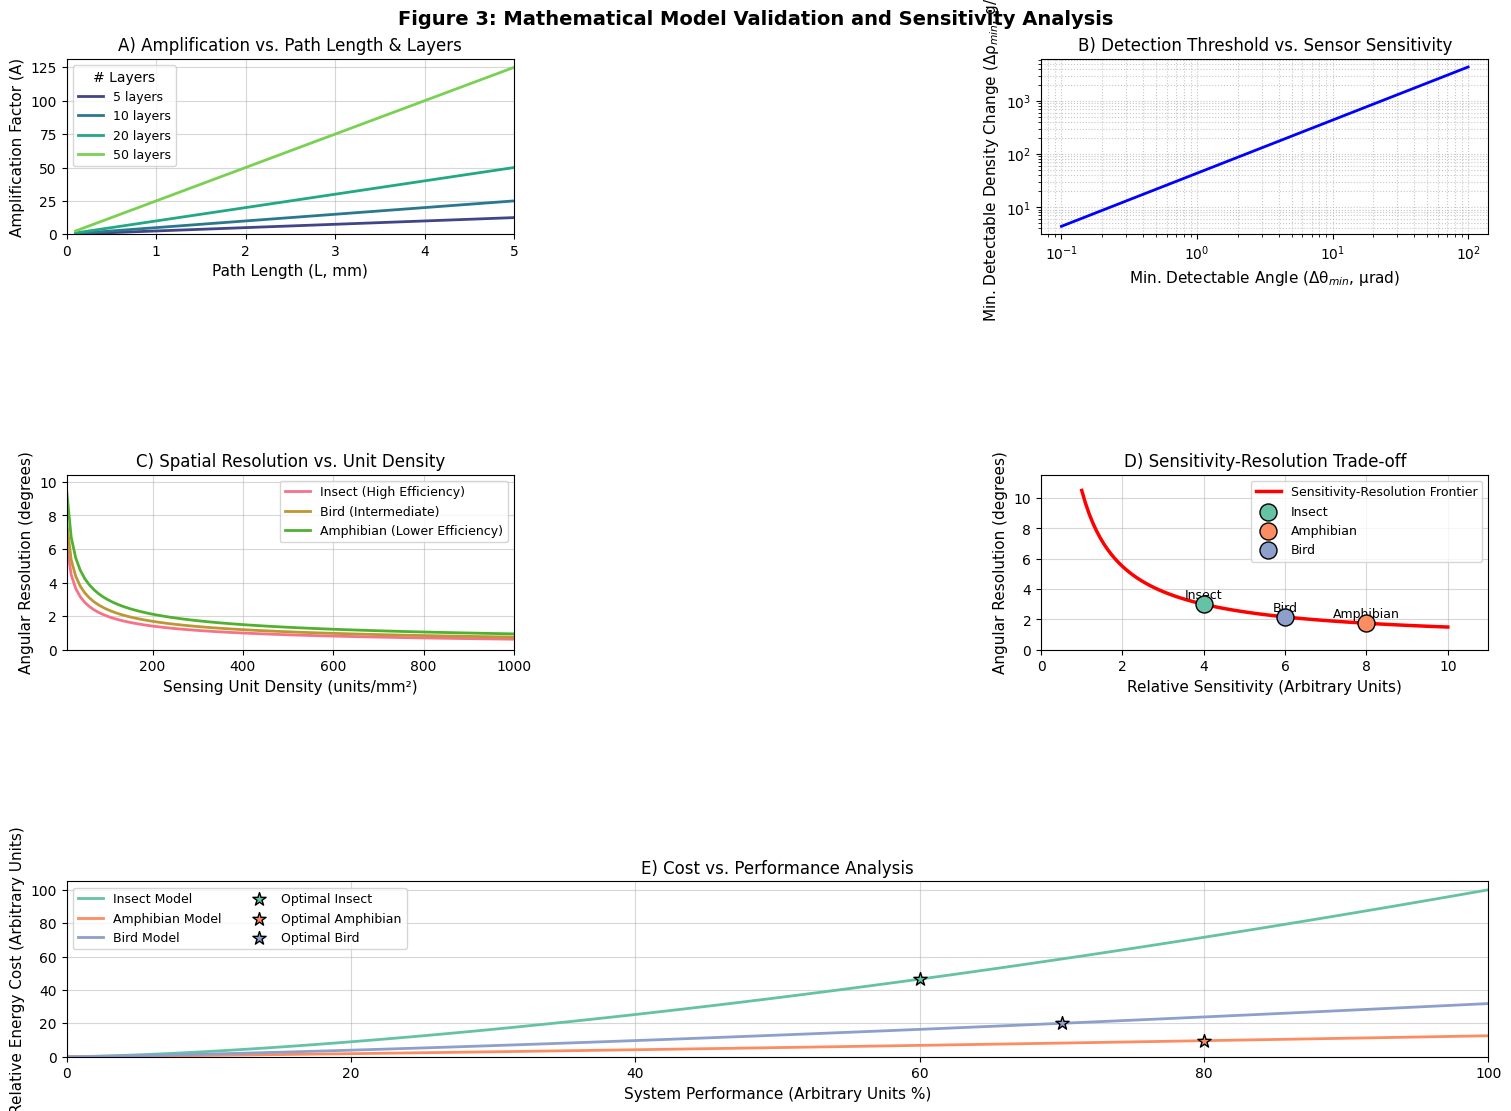

The script that saved this image:
import numpy as np
import matplotlib.pyplot as plt
from matplotlib.gridspec import GridSpec
import seaborn as sns

# Set style for scientific figures
# plt.style.use('seaborn-v0_8-whitegrid') # A good seaborn style
plt.style.use('default') # Using a default style that should be widely available
sns.set_palette("husl") # A colorblind-friendly palette
plt.rcParams.update({
    'font.size': 10,
    'axes.labelsize': 11,
    'axes.titlesize': 12,
    'xtick.labelsize': 10,
    'ytick.labelsize': 10,
    'legend.fontsize': 9,
    'figure.titlesize': 14,
    'lines.linewidth': 2,
    'axes.grid': True,
    'grid.alpha': 0.5, # Make grid lines slightly more prominent
    'figure.constrained_layout.use': True # Helps with layout
})

# Figure 3: Mathematical Model Validation and Sensitivity Analysis
def create_figure3():
    fig = plt.figure(figsize=(15, 11)) # Adjusted figure size
    gs = GridSpec(3, 2, figure=fig, hspace=0.45, wspace=0.3) # Adjusted grid: 3 rows, 2 cols

    # --- Panel A: Amplification factor vs. structural parameters ---
    ax1 = fig.add_subplot(gs[0, 0])
    L_values = np.linspace(0.1, 5.0, 50)  # Path length in mm (L from paper)
    n_layers_options = np.array([5, 10, 20, 50])  # Number of layers (conceptual)
    delta_n_per_layer_eff = 0.0005  # Effective refractive index change *per layer* contributing to bending

    # A = N_layers * delta_n_eff * L (Conceptual amplification factor related to cumulative bending)
    # This is a simplified model for A based on the idea that more layers and longer path length increase effect.
    # The actual formula for 'A' would be specific to the optical physics of the layered structure.
    # For illustration, let A ~ N_layers * L * (effective_gradient_per_layer_unit_length)
    # Or simply, A increases with N and L.
    # Let's use the paper's formula style: A represents the ratio of final to initial angular deflection.
    # Assuming the paper's A is more abstract, we can plot a relationship where A grows with parameters.
    # Let's define A = (Path Length * Number of Layers * Layer_Factor) / Reference_Deflection
    # Or for the graph, A = L_values * n_layers * constant_factor.
    # A = (K * L * N_layers * delta_n_per_layer) / delta_theta_min_ref , or just plot a representation
    # From paper draft: A is a general amplification factor. The plot should show A increasing with L and number of layers.
    # The previous A = n * delta_n * L_values * 1000 was an interpretation.
    # Let's plot a plausible relationship where A grows, e.g., A = c1 * L + c2 * N_layers
    # Or more likely A proportional to L * N_layers * (some optical efficiency)
    
    amplification_base = 0.5 # Base amplification per mm per layer (arbitrary unit for illustration)
    
    colors_A = sns.color_palette("viridis", n_colors=len(n_layers_options))

    for i, n_layers in enumerate(n_layers_options):
        # Simplified A = L_values (mm) * n_layers * amplification_base_factor
        A = L_values * n_layers * amplification_base
        ax1.plot(L_values, A, color=colors_A[i], label=f'{n_layers} layers', linewidth=2)

    ax1.set_xlabel('Path Length (L, mm)')
    ax1.set_ylabel('Amplification Factor (A)')
    ax1.set_title('A) Amplification vs. Path Length & Layers')
    ax1.legend(title="# Layers")
    ax1.set_xlim(0, 5)
    ax1.set_ylim(bottom=0) # Ensure A starts from 0 or slightly above if baseline exists

    # --- Panel B: Detection threshold vs. mechanoreceptor sensitivity ---
    # Formula from paper: Δρ_min ≈ (Δθ_min) / (K * A * L)
    ax2 = fig.add_subplot(gs[0, 1])
    delta_theta_min_values = np.logspace(-7, -4, 50)  # Min. detectable angular deflection in radians (sensitive range)
    K_gladstone_dale = 2.3e-4  # Gladstone-Dale constant for air (m^3/kg)
    A_fixed = 50          # Fixed general amplification factor (from Panel A range)
    L_fixed_m = 2.0 / 1000 # Fixed path length in meters (e.g., 2mm)

    # Δρ_min in kg/m³
    delta_rho_min_values = (delta_theta_min_values) / (K_gladstone_dale * A_fixed * L_fixed_m)

    ax2.loglog(delta_theta_min_values * 1e6, delta_rho_min_values * 1000, 'b-', linewidth=2) # Δθ in μrad, Δρ in g/m³
    ax2.set_xlabel('Min. Detectable Angle (Δθ$_{min}$, μrad)')
    ax2.set_ylabel('Min. Detectable Density Change (Δρ$_{min}$, g/m³)')
    ax2.set_title('B) Detection Threshold vs. Sensor Sensitivity')
    ax2.grid(True, which="both", ls=":", alpha=0.7) # Grid for log-log

    # --- Panel C: Spatial resolution vs. sensing unit density ---
    ax3 = fig.add_subplot(gs[1, 0])
    unit_densities_per_mm2 = np.linspace(10, 1000, 100)  # units per mm²

    # Angular resolution (θ_res) inversely related to sqrt(density) for array sensors.
    # θ_res ≈ 1 / (d * sqrt(density_angular)), where d is unit spacing.
    # For simpler illustration: Resolution improves with density.
    # Let's assume higher density allows resolving smaller angles.
    # For compound eyes, interommatidial angle Δφ ≈ D_lens / R_eye.
    # If unit density implies smaller units or denser packing on a given area:
    # Higher unit density -> smaller effective pixel size -> better angular resolution.
    # Angular resolution in degrees = constant / sqrt(unit_density_per_solid_angle)
    # Let's relate unit_densities_per_mm2 to angular resolution.
    # Assume a fixed field of view mapped to this area.
    # For illustration, let's use a relationship where resolution improves (angle gets smaller).
    
    # Example: Angular Resolution (degrees) = C / sqrt(unit_densities_per_mm2)
    # C needs to be chosen to give a reasonable range.
    # From paper's previous code:
    # insect_resolution = 180 / (np.pi * np.sqrt(unit_densities))
    # This implies unit_densities is units per steradian or similar.
    # Let's adapt this for units/mm^2 and an assumed mapping to angular space.
    
    # Assume resolution angle is inversely proportional to linear density of units
    # Higher density (units/mm^2) means more units in a line (sqrt(density))
    # This is illustrative. Realistic models are more complex.
    constant_factor_res = 20 # To get degrees in a reasonable range

    insect_resolution = constant_factor_res / np.sqrt(unit_densities_per_mm2)
    # Amphibian and Bird models might have different efficiency in converting unit density to angular resolution
    amphibian_resolution = constant_factor_res * 1.5 / np.sqrt(unit_densities_per_mm2) # Less efficient packing for resolution
    bird_resolution = constant_factor_res * 1.2 / np.sqrt(unit_densities_per_mm2)    # Intermediate

    ax3.plot(unit_densities_per_mm2, insect_resolution, label='Insect (High Efficiency)', linewidth=2)
    ax3.plot(unit_densities_per_mm2, bird_resolution, label='Bird (Intermediate)', linewidth=2)
    ax3.plot(unit_densities_per_mm2, amphibian_resolution, label='Amphibian (Lower Efficiency)', linewidth=2)

    ax3.set_xlabel('Sensing Unit Density (units/mm²)')
    ax3.set_ylabel('Angular Resolution (degrees)') # Smaller is better
    ax3.set_title('C) Spatial Resolution vs. Unit Density')
    ax3.legend()
    ax3.set_xlim(10, 1000)
    ax3.set_ylim(bottom=0, top=max(amphibian_resolution)*1.1) # Ensure y-axis starts at 0

    # --- Panel D: Trade-off curves (Sensitivity vs. Resolution) ---
    ax4 = fig.add_subplot(gs[1, 1])
    # Illustrative trade-off: higher sensitivity often means compromises in resolution.
    # Example: larger sensors for sensitivity might be less dense for resolution.
    # Let relative_sensitivity be on x-axis.
    relative_sensitivity_pts = np.linspace(1, 10, 100) # Arbitrary units
    # Assume angular_resolution = Base_Res + (Max_Impact / relative_sensitivity_pts)
    # Or a curve like Res = k / Sensitivity^alpha
    base_resolution = 0.5 # degrees (best possible)
    trade_off_factor = 10
    angular_resolution_tradeoff = base_resolution + trade_off_factor / relative_sensitivity_pts

    ax4.plot(relative_sensitivity_pts, angular_resolution_tradeoff, 'r-', linewidth=2.5, label='Sensitivity-Resolution Frontier')

    # Hypothetical positions of the models on this trade-off curve
    model_names = ['Insect', 'Amphibian', 'Bird']
    # Relative sensitivity (arbitrary units, consistent with x-axis)
    model_sensitivity_tradeoff = {'Insect': 4, 'Amphibian': 8, 'Bird': 6}
    # Corresponding resolution from the trade-off curve
    model_resolution_tradeoff = {
        name: base_resolution + trade_off_factor / sens
        for name, sens in model_sensitivity_tradeoff.items()
    }
    
    colors_D = sns.color_palette("Set2", n_colors=len(model_names))

    for i, name in enumerate(model_names):
        ax4.scatter(model_sensitivity_tradeoff[name], model_resolution_tradeoff[name],
                    s=150, color=colors_D[i], label=name, zorder=5, edgecolors='k')
        ax4.text(model_sensitivity_tradeoff[name], model_resolution_tradeoff[name] + 0.2, name,
                 ha='center', va='bottom', fontsize=9)


    ax4.set_xlabel('Relative Sensitivity (Arbitrary Units)')
    ax4.set_ylabel('Angular Resolution (degrees)') # Smaller is better
    ax4.set_title('D) Sensitivity-Resolution Trade-off')
    ax4.legend()
    ax4.set_ylim(0, max(angular_resolution_tradeoff) * 1.1)
    ax4.set_xlim(0, 11)


    # --- Panel E: Cost vs Performance (Energy Cost vs. Overall System Performance) ---
    ax5 = fig.add_subplot(gs[2, :]) # Spanning both columns in the last row
    performance_metric = np.linspace(0, 100, 100) # Overall system performance (%)

    # Hypothetical energy cost functions (e.g., cost ~ performance^exponent)
    # Exponents > 1 indicate increasing marginal cost
    cost_insect = 0.1 * performance_metric**1.5  # Complex structure, higher cost scaling
    cost_amphibian = 0.05 * performance_metric**1.2 # Potentially simpler, lower cost scaling
    cost_bird = 0.08 * performance_metric**1.3   # Intermediate complexity

    ax5.plot(performance_metric, cost_insect, label='Insect Model', linewidth=2, color=colors_D[0])
    ax5.plot(performance_metric, cost_amphibian, label='Amphibian Model', linewidth=2, color=colors_D[1])
    ax5.plot(performance_metric, cost_bird, label='Bird Model', linewidth=2, color=colors_D[2])

    # Illustrative optimal operating points (where benefits justify costs for each model type)
    optimal_perf_insect = 60
    optimal_perf_amphibian = 80
    optimal_perf_bird = 70

    ax5.scatter(optimal_perf_insect, 0.1 * optimal_perf_insect**1.5,
                s=100, marker='*', color=colors_D[0], label='Optimal Insect', zorder=5, edgecolors='k')
    ax5.scatter(optimal_perf_amphibian, 0.05 * optimal_perf_amphibian**1.2,
                s=100, marker='*', color=colors_D[1], label='Optimal Amphibian', zorder=5, edgecolors='k')
    ax5.scatter(optimal_perf_bird, 0.08 * optimal_perf_bird**1.3,
                s=100, marker='*', color=colors_D[2], label='Optimal Bird', zorder=5, edgecolors='k')

    ax5.set_xlabel('System Performance (Arbitrary Units %)')
    ax5.set_ylabel('Relative Energy Cost (Arbitrary Units)')
    ax5.set_title('E) Cost vs. Performance Analysis')
    ax5.legend(ncol=2) # Arrange legend in two columns if many items
    ax5.set_xlim(0, 100)
    ax5.set_ylim(bottom=0)

    fig.suptitle('Figure 3: Mathematical Model Validation and Sensitivity Analysis',
                 fontsize=14, fontweight='bold')
    # fig.tight_layout(rect=[0, 0, 1, 0.96]) # Make space for suptitle
    return fig


if __name__ == '__main__':
    # To save the figure if running the script directly
    fig3 = create_figure3()
    plt.savefig("figure3_model_validation.png", dpi=300, bbox_inches='tight')
    plt.show()